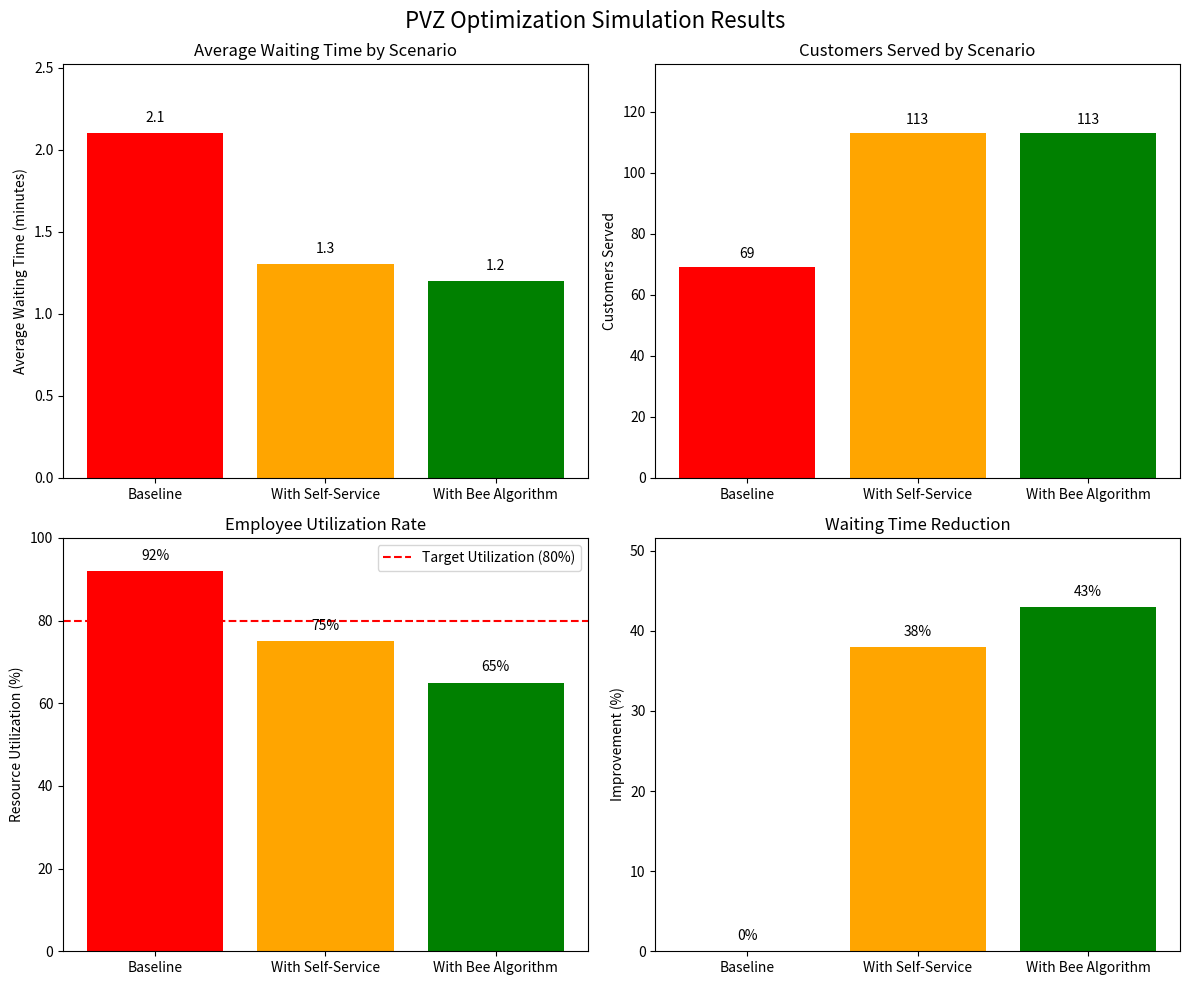
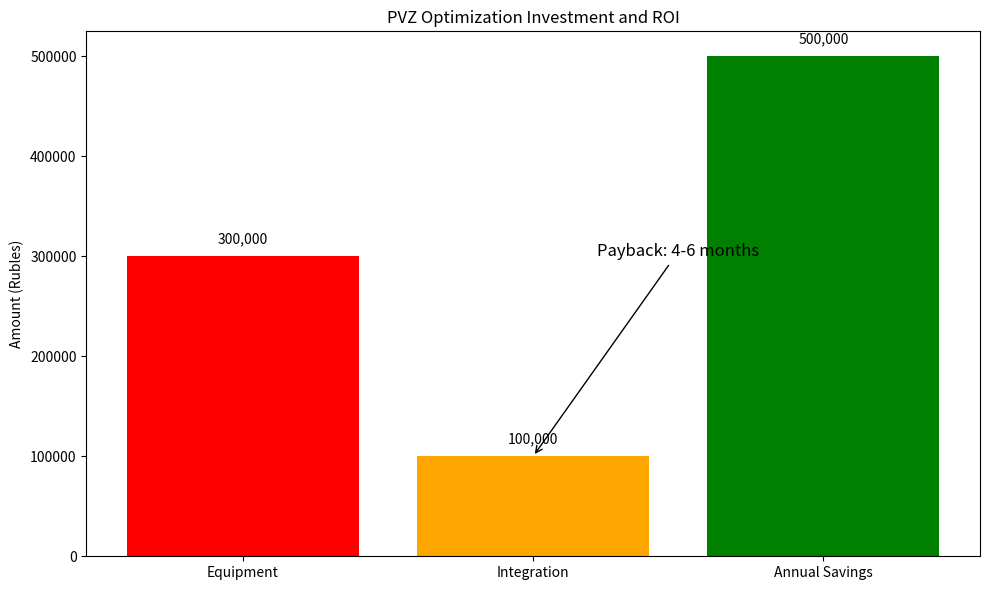

Write Python code to recreate these figures, in order.
import matplotlib.pyplot as plt
import numpy as np

# Sample data from our simulation results
scenarios = ['Baseline', 'With Self-Service', 'With Bee Algorithm']
avg_waiting_times = [2.1, 1.3, 1.2]  # in minutes
max_waiting_times = [5.2, 3.1, 2.8]  # in minutes
customers_served = [69, 113, 113]
utilization_rates = [92, 75, 65]  # in percent

def create_comprehensive_visualization():
    """Create comprehensive visualization of simulation results"""
    
    # Create figure with subplots
    fig, axes = plt.subplots(2, 2, figsize=(12, 10))
    fig.suptitle('PVZ Optimization Simulation Results', fontsize=16)
    
    # 1. Average Waiting Time Comparison
    bars1 = axes[0, 0].bar(scenarios, avg_waiting_times, color=['red', 'orange', 'green'])
    axes[0, 0].set_ylabel('Average Waiting Time (minutes)')
    axes[0, 0].set_title('Average Waiting Time by Scenario')
    axes[0, 0].set_ylim(0, max(avg_waiting_times) * 1.2)
    
    # Add value labels on bars
    for bar, value in zip(bars1, avg_waiting_times):
        axes[0, 0].text(bar.get_x() + bar.get_width()/2, bar.get_height() + 0.05,
                       f'{value:.1f}', ha='center', va='bottom')
    
    # 2. Customers Served Comparison
    bars2 = axes[0, 1].bar(scenarios, customers_served, color=['red', 'orange', 'green'])
    axes[0, 1].set_ylabel('Customers Served')
    axes[0, 1].set_title('Customers Served by Scenario')
    axes[0, 1].set_ylim(0, max(customers_served) * 1.2)
    
    # Add value labels on bars
    for bar, value in zip(bars2, customers_served):
        axes[0, 1].text(bar.get_x() + bar.get_width()/2, bar.get_height() + 2,
                       f'{value}', ha='center', va='bottom')
    
    # 3. Resource Utilization
    bars3 = axes[1, 0].bar(scenarios, utilization_rates, color=['red', 'orange', 'green'])
    axes[1, 0].set_ylabel('Resource Utilization (%)')
    axes[1, 0].set_title('Employee Utilization Rate')
    axes[1, 0].set_ylim(0, 100)
    axes[1, 0].axhline(y=80, color='r', linestyle='--', label='Target Utilization (80%)')
    axes[1, 0].legend()
    
    # Add value labels on bars
    for bar, value in zip(bars3, utilization_rates):
        axes[1, 0].text(bar.get_x() + bar.get_width()/2, bar.get_height() + 2,
                       f'{value}%', ha='center', va='bottom')
    
    # 4. Improvement Visualization
    improvements = [0, 38, 43]  # Percentage improvements
    bars4 = axes[1, 1].bar(scenarios, improvements, color=['gray', 'orange', 'green'])
    axes[1, 1].set_ylabel('Improvement (%)')
    axes[1, 1].set_title('Waiting Time Reduction')
    axes[1, 1].set_ylim(0, max(improvements) * 1.2)
    
    # Add value labels on bars
    for bar, value in zip(bars4, improvements):
        axes[1, 1].text(bar.get_x() + bar.get_width()/2, bar.get_height() + 1,
                       f'{value}%', ha='center', va='bottom')
    
    # Adjust layout
    plt.tight_layout()
    plt.savefig('comprehensive_results.png', dpi=300, bbox_inches='tight')
    plt.show()

def create_business_case_visualization():
    """Create visualization for business case"""
    
    fig, ax = plt.subplots(1, 1, figsize=(10, 6))
    
    # Investment and savings data
    categories = ['Equipment', 'Integration', 'Annual Savings']
    values = [300000, 100000, 500000]  # in rubles
    colors = ['red', 'orange', 'green']
    
    bars = ax.bar(categories, values, color=colors)
    ax.set_ylabel('Amount (Rubles)')
    ax.set_title('PVZ Optimization Investment and ROI')
    
    # Add value labels
    for bar, value in zip(bars, values):
        ax.text(bar.get_x() + bar.get_width()/2, bar.get_height() + 10000,
               f'{value:,}', ha='center', va='bottom')
    
    # Add payback period annotation
    ax.annotate('Payback: 4-6 months', xy=(1, 100000), xytext=(1.5, 300000),
                arrowprops=dict(arrowstyle='->'), fontsize=12, ha='center')
    
    plt.tight_layout()
    plt.savefig('business_case.png', dpi=300, bbox_inches='tight')
    plt.show()

def main():
    """Generate all visualizations"""
    print("Generating comprehensive visualization...")
    create_comprehensive_visualization()
    
    print("Generating business case visualization...")
    create_business_case_visualization()
    
    print("Visualizations saved as 'comprehensive_results.png' and 'business_case.png'")

if __name__ == "__main__":
    main()